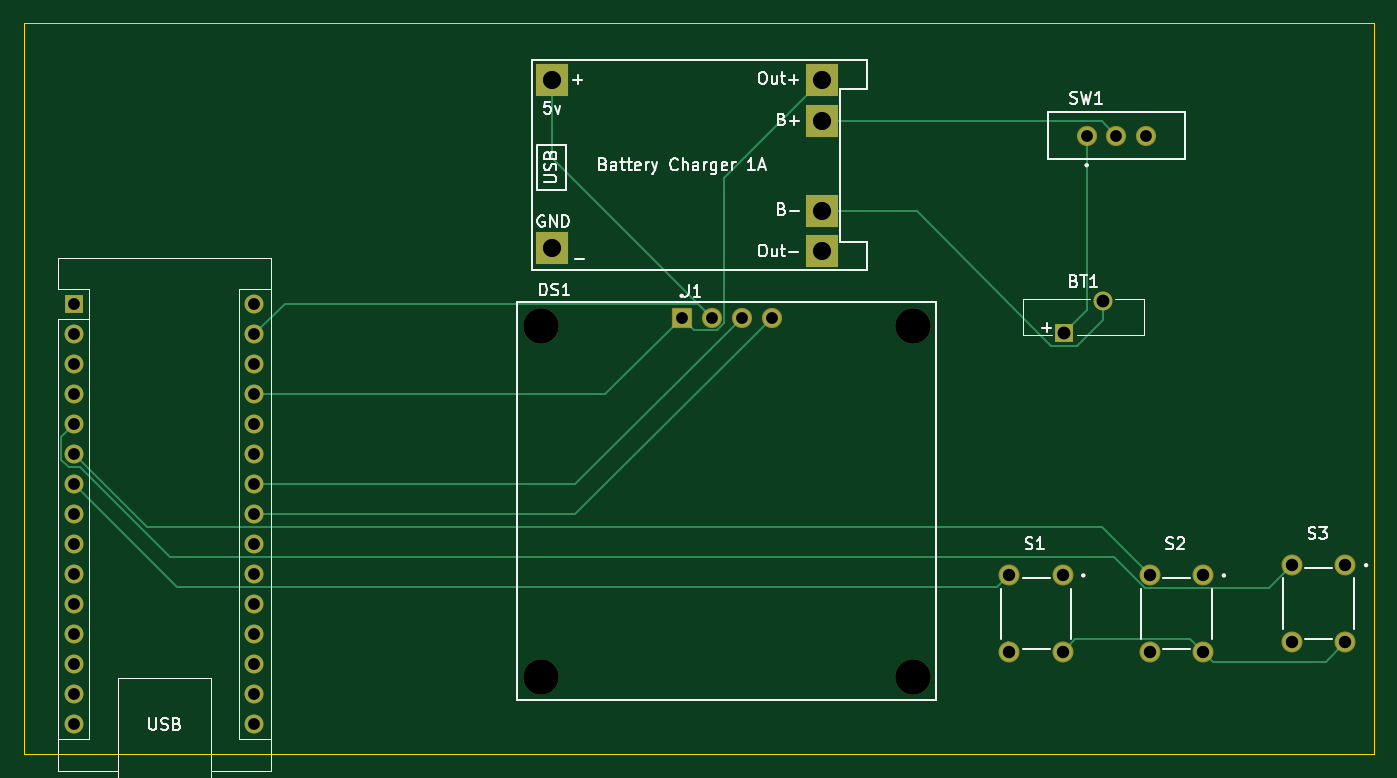
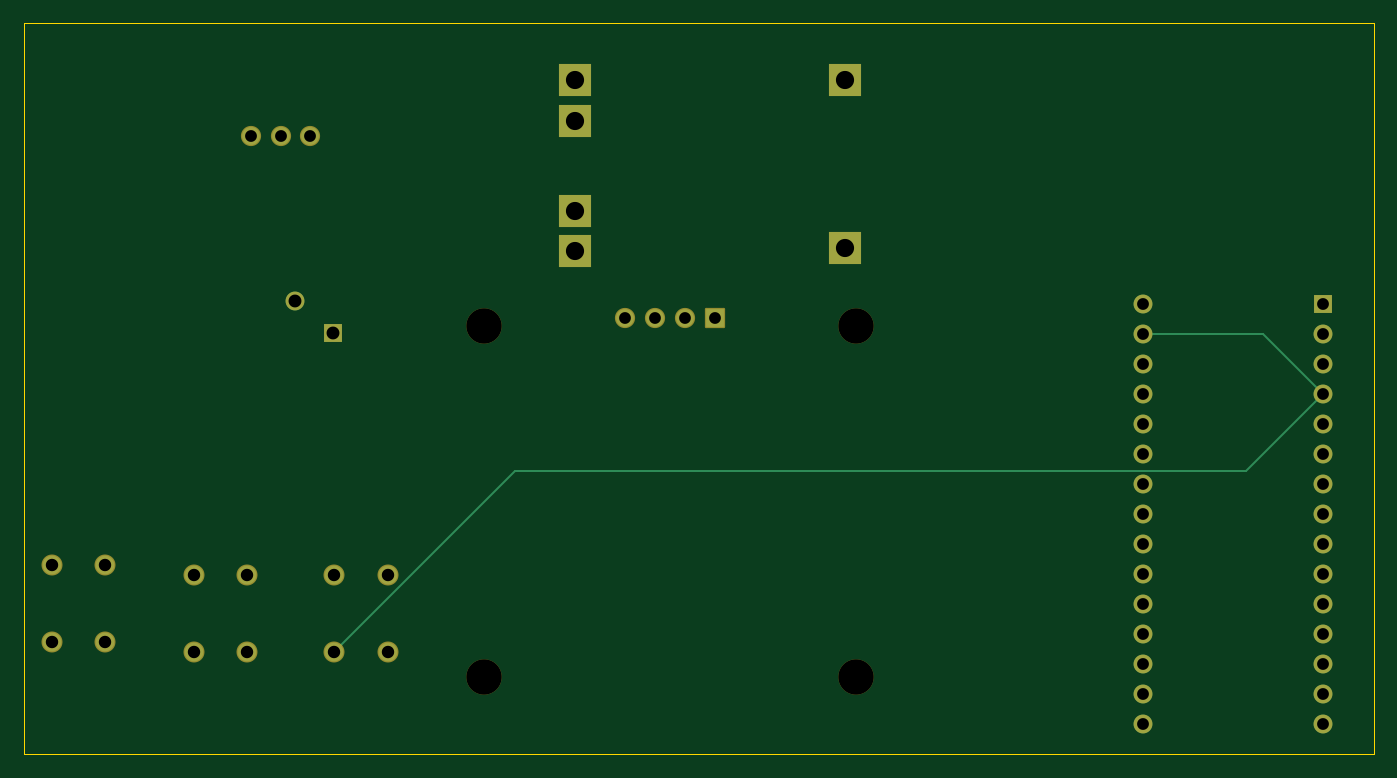
Circuit board: 11 layer files. Board 114.3 x 61.9 mm.
- bottom_copper: tamagotchi_circuit-B_Cu.gbr (5202 bytes)
- bottom_mask: tamagotchi_circuit-B_Mask.gbr (3013 bytes)
- paste: tamagotchi_circuit-B_Paste.gbr (461 bytes)
- bottom_silk: tamagotchi_circuit-B_Silkscreen.gbr (462 bytes)
- outline: tamagotchi_circuit-Edge_Cuts.gbr (618 bytes)
- top_copper: tamagotchi_circuit-F_Cu.gbr (7594 bytes)
- top_mask: tamagotchi_circuit-F_Mask.gbr (3013 bytes)
- paste: tamagotchi_circuit-F_Paste.gbr (461 bytes)
- top_silk: tamagotchi_circuit-F_Silkscreen.gbr (33410 bytes)
- drill: tamagotchi_circuit-NPTH.drl (403 bytes)
- drill: tamagotchi_circuit-PTH.drl (1494 bytes)

=== bottom_copper: tamagotchi_circuit-B_Cu.gbr ===
%TF.GenerationSoftware,KiCad,Pcbnew,9.0.5*%
%TF.CreationDate,2026-06-21T12:00:19+05:30*%
%TF.ProjectId,tamagotchi_circuit,74616d61-676f-4746-9368-695f63697263,rev?*%
%TF.SameCoordinates,Original*%
%TF.FileFunction,Copper,L2,Bot*%
%TF.FilePolarity,Positive*%
%FSLAX46Y46*%
G04 Gerber Fmt 4.6, Leading zero omitted, Abs format (unit mm)*
G04 Created by KiCad (PCBNEW 9.0.5) date 2026-06-21 12:00:19*
%MOMM*%
%LPD*%
G01*
G04 APERTURE LIST*
%TA.AperFunction,ComponentPad*%
%ADD10C,1.575000*%
%TD*%
%TA.AperFunction,ComponentPad*%
%ADD11R,2.800000X2.800000*%
%TD*%
%TA.AperFunction,ComponentPad*%
%ADD12R,1.600000X1.600000*%
%TD*%
%TA.AperFunction,ComponentPad*%
%ADD13C,1.600000*%
%TD*%
%TA.AperFunction,ComponentPad*%
%ADD14R,1.508000X1.508000*%
%TD*%
%TA.AperFunction,ComponentPad*%
%ADD15C,1.508000*%
%TD*%
%TA.AperFunction,ComponentPad*%
%ADD16O,1.600000X1.600000*%
%TD*%
%TA.AperFunction,Conductor*%
%ADD17C,0.200000*%
%TD*%
G04 APERTURE END LIST*
D10*
%TO.P,S2,1*%
%TO.N,unconnected-(S2-Pad1)*%
X237993750Y-103906250D03*
%TO.P,S2,2*%
%TO.N,/In+*%
X237993750Y-110406250D03*
%TO.P,S2,3*%
%TO.N,Net-(A1-D3)*%
X233493750Y-103906250D03*
%TO.P,S2,4*%
%TO.N,unconnected-(S2-Pad4)*%
X233493750Y-110406250D03*
%TD*%
%TO.P,S3,1*%
%TO.N,unconnected-(S3-Pad1)*%
X250031250Y-103037500D03*
%TO.P,S3,2*%
%TO.N,/In+*%
X250031250Y-109537500D03*
%TO.P,S3,3*%
%TO.N,Net-(A1-D2)*%
X245531250Y-103037500D03*
%TO.P,S3,4*%
%TO.N,unconnected-(S3-Pad4)*%
X245531250Y-109537500D03*
%TD*%
%TO.P,S1,1*%
%TO.N,unconnected-(S1-Pad1)*%
X226087500Y-103906250D03*
%TO.P,S1,2*%
%TO.N,/In+*%
X226087500Y-110406250D03*
%TO.P,S1,3*%
%TO.N,Net-(A1-D4)*%
X221587500Y-103906250D03*
%TO.P,S1,4*%
%TO.N,unconnected-(S1-Pad4)*%
X221587500Y-110406250D03*
%TD*%
D11*
%TO.P,J1,1,Pin_1*%
%TO.N,/In+*%
X182850000Y-61943750D03*
%TO.P,J1,2,Pin_2*%
%TO.N,/In-*%
X182850000Y-76143750D03*
%TO.P,J1,3,Pin_3*%
%TO.N,/OUT+*%
X205750000Y-61943750D03*
%TO.P,J1,4,Pin_4*%
%TO.N,/OUT-*%
X205750000Y-76443750D03*
%TO.P,J1,5,Pin_5*%
%TO.N,/BAT+*%
X205750000Y-65443750D03*
%TO.P,J1,6,Pin_6*%
%TO.N,/BAT-*%
X205750000Y-73043750D03*
%TD*%
D12*
%TO.P,BT1,1,+*%
%TO.N,Net-(BT1-+)*%
X226218750Y-83343750D03*
D13*
%TO.P,BT1,2,-*%
%TO.N,/BAT-*%
X229468750Y-80693750D03*
%TD*%
D14*
%TO.P,DS1,1,VDD*%
%TO.N,/OUT+*%
X193833750Y-82081250D03*
D15*
%TO.P,DS1,2,GND*%
%TO.N,/In+*%
X196373750Y-82081250D03*
%TO.P,DS1,3,SCK*%
%TO.N,Net-(A1-SCL{slash}A5)*%
X198913750Y-82081250D03*
%TO.P,DS1,4,SDA*%
%TO.N,Net-(A1-SDA{slash}A4)*%
X201453750Y-82081250D03*
%TD*%
%TO.P,SW1,1,A*%
%TO.N,Net-(BT1-+)*%
X228125000Y-66675000D03*
%TO.P,SW1,2,B*%
%TO.N,/BAT+*%
X230625000Y-66675000D03*
%TO.P,SW1,3,C*%
%TO.N,unconnected-(SW1-C-Pad3)*%
X233125000Y-66675000D03*
%TD*%
D12*
%TO.P,A1,1,TX1*%
%TO.N,unconnected-(A1-TX1-Pad1)*%
X142408750Y-80962500D03*
D16*
%TO.P,A1,2,RX1*%
%TO.N,unconnected-(A1-RX1-Pad2)*%
X142408750Y-83502500D03*
%TO.P,A1,3,~{RESET}*%
%TO.N,unconnected-(A1-~{RESET}-Pad3)*%
X142408750Y-86042500D03*
%TO.P,A1,4,GND*%
%TO.N,/In+*%
X142408750Y-88582500D03*
%TO.P,A1,5,D2*%
%TO.N,Net-(A1-D2)*%
X142408750Y-91122500D03*
%TO.P,A1,6,D3*%
%TO.N,Net-(A1-D3)*%
X142408750Y-93662500D03*
%TO.P,A1,7,D4*%
%TO.N,Net-(A1-D4)*%
X142408750Y-96202500D03*
%TO.P,A1,8,D5*%
%TO.N,unconnected-(A1-D5-Pad8)*%
X142408750Y-98742500D03*
%TO.P,A1,9,D6*%
%TO.N,unconnected-(A1-D6-Pad9)*%
X142408750Y-101282500D03*
%TO.P,A1,10,D7*%
%TO.N,unconnected-(A1-D7-Pad10)*%
X142408750Y-103822500D03*
%TO.P,A1,11,D8*%
%TO.N,unconnected-(A1-D8-Pad11)*%
X142408750Y-106362500D03*
%TO.P,A1,12,D9*%
%TO.N,unconnected-(A1-D9-Pad12)*%
X142408750Y-108902500D03*
%TO.P,A1,13,D10*%
%TO.N,unconnected-(A1-D10-Pad13)*%
X142408750Y-111442500D03*
%TO.P,A1,14,MOSI*%
%TO.N,unconnected-(A1-MOSI-Pad14)*%
X142408750Y-113982500D03*
%TO.P,A1,15,MISO*%
%TO.N,unconnected-(A1-MISO-Pad15)*%
X142408750Y-116522500D03*
%TO.P,A1,16,SCK*%
%TO.N,unconnected-(A1-SCK-Pad16)*%
X157648750Y-116522500D03*
%TO.P,A1,17,3V3*%
%TO.N,unconnected-(A1-3V3-Pad17)*%
X157648750Y-113982500D03*
%TO.P,A1,18,AREF*%
%TO.N,unconnected-(A1-AREF-Pad18)*%
X157648750Y-111442500D03*
%TO.P,A1,19,A0*%
%TO.N,unconnected-(A1-A0-Pad19)*%
X157648750Y-108902500D03*
%TO.P,A1,20,A1*%
%TO.N,unconnected-(A1-A1-Pad20)*%
X157648750Y-106362500D03*
%TO.P,A1,21,A2*%
%TO.N,unconnected-(A1-A2-Pad21)*%
X157648750Y-103822500D03*
%TO.P,A1,22,A3*%
%TO.N,unconnected-(A1-A3-Pad22)*%
X157648750Y-101282500D03*
%TO.P,A1,23,SDA/A4*%
%TO.N,Net-(A1-SDA{slash}A4)*%
X157648750Y-98742500D03*
%TO.P,A1,24,SCL/A5*%
%TO.N,Net-(A1-SCL{slash}A5)*%
X157648750Y-96202500D03*
%TO.P,A1,25,A6*%
%TO.N,unconnected-(A1-A6-Pad25)*%
X157648750Y-93662500D03*
%TO.P,A1,26,A7*%
%TO.N,unconnected-(A1-A7-Pad26)*%
X157648750Y-91122500D03*
%TO.P,A1,27,+5V*%
%TO.N,/OUT+*%
X157648750Y-88582500D03*
%TO.P,A1,28,~{RESET}*%
%TO.N,unconnected-(A1-~{RESET}-Pad28)*%
X157648750Y-86042500D03*
%TO.P,A1,29,GND*%
%TO.N,/In+*%
X157648750Y-83502500D03*
%TO.P,A1,30,VIN*%
%TO.N,unconnected-(A1-VIN-Pad30)*%
X157648750Y-80962500D03*
%TD*%
D17*
%TO.N,/In+*%
X157648750Y-83502500D02*
X147488750Y-83502500D01*
X147488750Y-83502500D02*
X142408750Y-88582500D01*
X148927750Y-95101500D02*
X142408750Y-88582500D01*
X226087500Y-110406250D02*
X210782750Y-95101500D01*
X210782750Y-95101500D02*
X148927750Y-95101500D01*
%TD*%
M02*

=== bottom_mask: tamagotchi_circuit-B_Mask.gbr (3013 bytes, source withheld) ===
=== paste: tamagotchi_circuit-B_Paste.gbr ===
%TF.GenerationSoftware,KiCad,Pcbnew,9.0.5*%
%TF.CreationDate,2026-06-21T12:00:19+05:30*%
%TF.ProjectId,tamagotchi_circuit,74616d61-676f-4746-9368-695f63697263,rev?*%
%TF.SameCoordinates,Original*%
%TF.FileFunction,Paste,Bot*%
%TF.FilePolarity,Positive*%
%FSLAX46Y46*%
G04 Gerber Fmt 4.6, Leading zero omitted, Abs format (unit mm)*
G04 Created by KiCad (PCBNEW 9.0.5) date 2026-06-21 12:00:19*
%MOMM*%
%LPD*%
G01*
G04 APERTURE LIST*
G04 APERTURE END LIST*
M02*

=== bottom_silk: tamagotchi_circuit-B_Silkscreen.gbr ===
%TF.GenerationSoftware,KiCad,Pcbnew,9.0.5*%
%TF.CreationDate,2026-06-21T12:00:19+05:30*%
%TF.ProjectId,tamagotchi_circuit,74616d61-676f-4746-9368-695f63697263,rev?*%
%TF.SameCoordinates,Original*%
%TF.FileFunction,Legend,Bot*%
%TF.FilePolarity,Positive*%
%FSLAX46Y46*%
G04 Gerber Fmt 4.6, Leading zero omitted, Abs format (unit mm)*
G04 Created by KiCad (PCBNEW 9.0.5) date 2026-06-21 12:00:19*
%MOMM*%
%LPD*%
G01*
G04 APERTURE LIST*
G04 APERTURE END LIST*
M02*

=== outline: tamagotchi_circuit-Edge_Cuts.gbr ===
%TF.GenerationSoftware,KiCad,Pcbnew,9.0.5*%
%TF.CreationDate,2026-06-21T12:00:19+05:30*%
%TF.ProjectId,tamagotchi_circuit,74616d61-676f-4746-9368-695f63697263,rev?*%
%TF.SameCoordinates,Original*%
%TF.FileFunction,Profile,NP*%
%FSLAX46Y46*%
G04 Gerber Fmt 4.6, Leading zero omitted, Abs format (unit mm)*
G04 Created by KiCad (PCBNEW 9.0.5) date 2026-06-21 12:00:19*
%MOMM*%
%LPD*%
G01*
G04 APERTURE LIST*
%TA.AperFunction,Profile*%
%ADD10C,0.050000*%
%TD*%
G04 APERTURE END LIST*
D10*
X138112500Y-57150000D02*
X252412500Y-57150000D01*
X252412500Y-119062500D01*
X138112500Y-119062500D01*
X138112500Y-57150000D01*
M02*

=== top_copper: tamagotchi_circuit-F_Cu.gbr (7594 bytes, source omitted) ===
=== top_mask: tamagotchi_circuit-F_Mask.gbr (3013 bytes, source withheld) ===
=== paste: tamagotchi_circuit-F_Paste.gbr ===
%TF.GenerationSoftware,KiCad,Pcbnew,9.0.5*%
%TF.CreationDate,2026-06-21T12:00:19+05:30*%
%TF.ProjectId,tamagotchi_circuit,74616d61-676f-4746-9368-695f63697263,rev?*%
%TF.SameCoordinates,Original*%
%TF.FileFunction,Paste,Top*%
%TF.FilePolarity,Positive*%
%FSLAX46Y46*%
G04 Gerber Fmt 4.6, Leading zero omitted, Abs format (unit mm)*
G04 Created by KiCad (PCBNEW 9.0.5) date 2026-06-21 12:00:19*
%MOMM*%
%LPD*%
G01*
G04 APERTURE LIST*
G04 APERTURE END LIST*
M02*

=== top_silk: tamagotchi_circuit-F_Silkscreen.gbr (33410 bytes, source omitted) ===
=== drill: tamagotchi_circuit-NPTH.drl ===
M48
; DRILL file {KiCad 9.0.5} date 2026-06-21T12:00:16+0530
; FORMAT={-:-/ absolute / metric / decimal}
; #@! TF.CreationDate,2026-06-21T12:00:16+05:30
; #@! TF.GenerationSoftware,Kicad,Pcbnew,9.0.5
; #@! TF.FileFunction,NonPlated,1,2,NPTH
FMAT,2
METRIC
; #@! TA.AperFunction,NonPlated,NPTH,ComponentDrill
T1C3.000
%
G90
G05
T1
X181.894Y-82.781
X181.894Y-112.481
X213.394Y-82.781
X213.394Y-112.481
M30

=== drill: tamagotchi_circuit-PTH.drl ===
M48
; DRILL file {KiCad 9.0.5} date 2026-06-21T12:00:16+0530
; FORMAT={-:-/ absolute / metric / decimal}
; #@! TF.CreationDate,2026-06-21T12:00:16+05:30
; #@! TF.GenerationSoftware,Kicad,Pcbnew,9.0.5
; #@! TF.FileFunction,Plated,1,2,PTH
FMAT,2
METRIC
; #@! TA.AperFunction,Plated,PTH,ComponentDrill
T1C1.000
; #@! TA.AperFunction,Plated,PTH,ComponentDrill
T2C1.050
; #@! TA.AperFunction,Plated,PTH,ComponentDrill
T3C1.090
; #@! TA.AperFunction,Plated,PTH,ComponentDrill
T4C1.540
%
G90
G05
T1
X142.409Y-80.962
X142.409Y-83.502
X142.409Y-86.042
X142.409Y-88.582
X142.409Y-91.123
X142.409Y-93.662
X142.409Y-96.203
X142.409Y-98.742
X142.409Y-101.282
X142.409Y-103.822
X142.409Y-106.362
X142.409Y-108.902
X142.409Y-111.442
X142.409Y-113.983
X142.409Y-116.522
X157.649Y-80.962
X157.649Y-83.502
X157.649Y-86.042
X157.649Y-88.582
X157.649Y-91.123
X157.649Y-93.662
X157.649Y-96.203
X157.649Y-98.742
X157.649Y-101.282
X157.649Y-103.822
X157.649Y-106.362
X157.649Y-108.902
X157.649Y-111.442
X157.649Y-113.983
X157.649Y-116.522
X193.834Y-82.081
X196.374Y-82.081
X198.914Y-82.081
X201.454Y-82.081
X228.125Y-66.675
X230.625Y-66.675
X233.125Y-66.675
T2
X221.587Y-103.906
X221.587Y-110.406
X226.087Y-103.906
X226.087Y-110.406
X233.494Y-103.906
X233.494Y-110.406
X237.994Y-103.906
X237.994Y-110.406
X245.531Y-103.037
X245.531Y-109.537
X250.031Y-103.037
X250.031Y-109.537
T3
X226.219Y-83.344
X229.469Y-80.694
T4
X182.85Y-61.944
X182.85Y-76.144
X205.75Y-61.944
X205.75Y-65.444
X205.75Y-73.044
X205.75Y-76.444
M30
